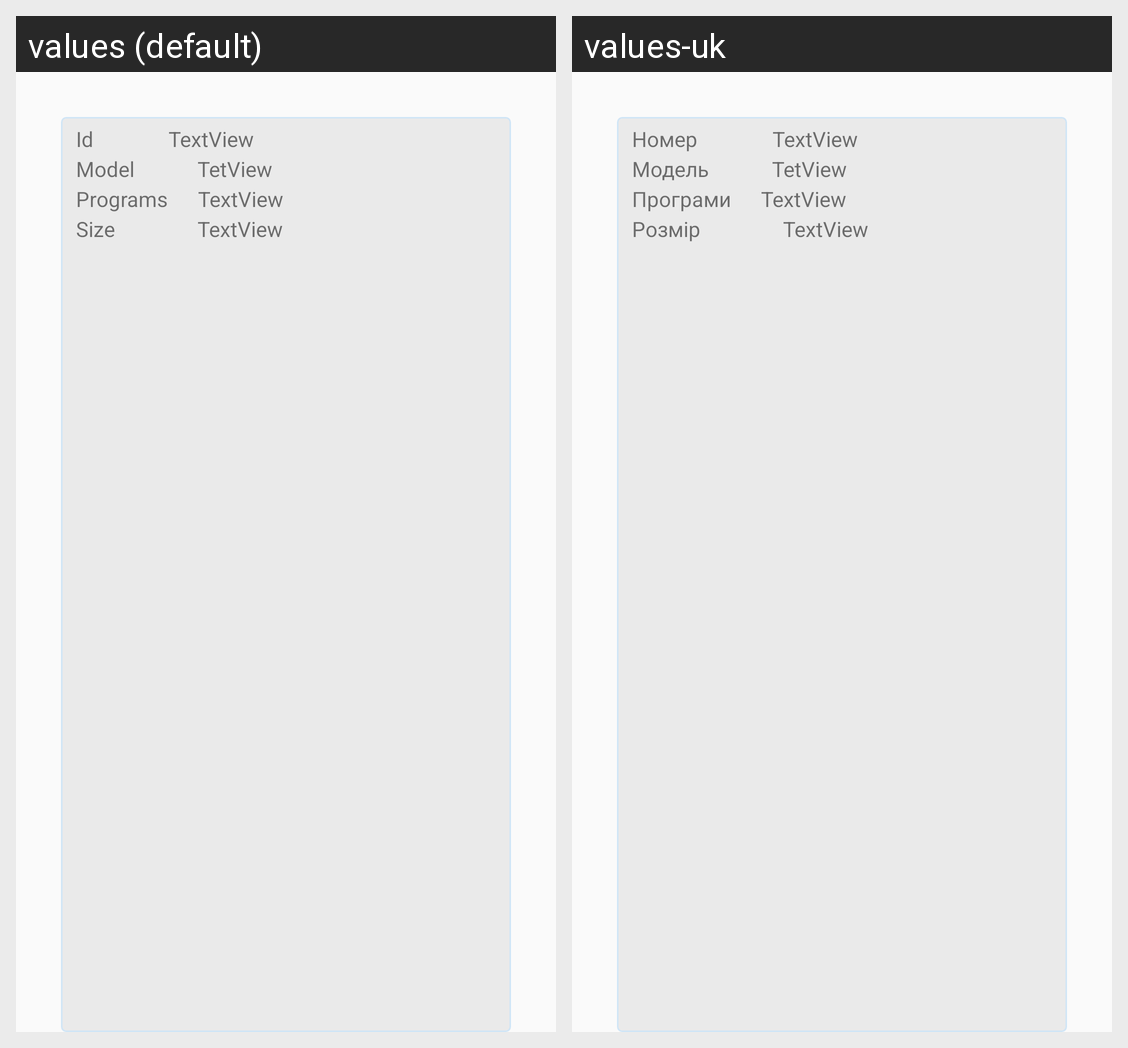

The Android screen above is rendered under two locales of the same app. Produce the string resources it draws, with the default and per-locale values.
Android screen res/layout/washers_list.xml rendered under 2 locales, left to right: values (default), values-uk. Device: Nexus 5 (rendered at 1080×1920; each locale shown at half size, 540×960, under a caption strip naming it); theme AppTheme.
Strings drawn on this screen, with the default value and each locale's value (text and hints the layout hard-codes, and strings that could not be matched under every locale, appear in the picture but are not listed):

id
  values: Id
  values-uk: Номер

model
  values: Model
  values-uk: Модель

programs
  values: Programs
  values-uk: Програми

size
  values: Size
  values-uk: Розмір
